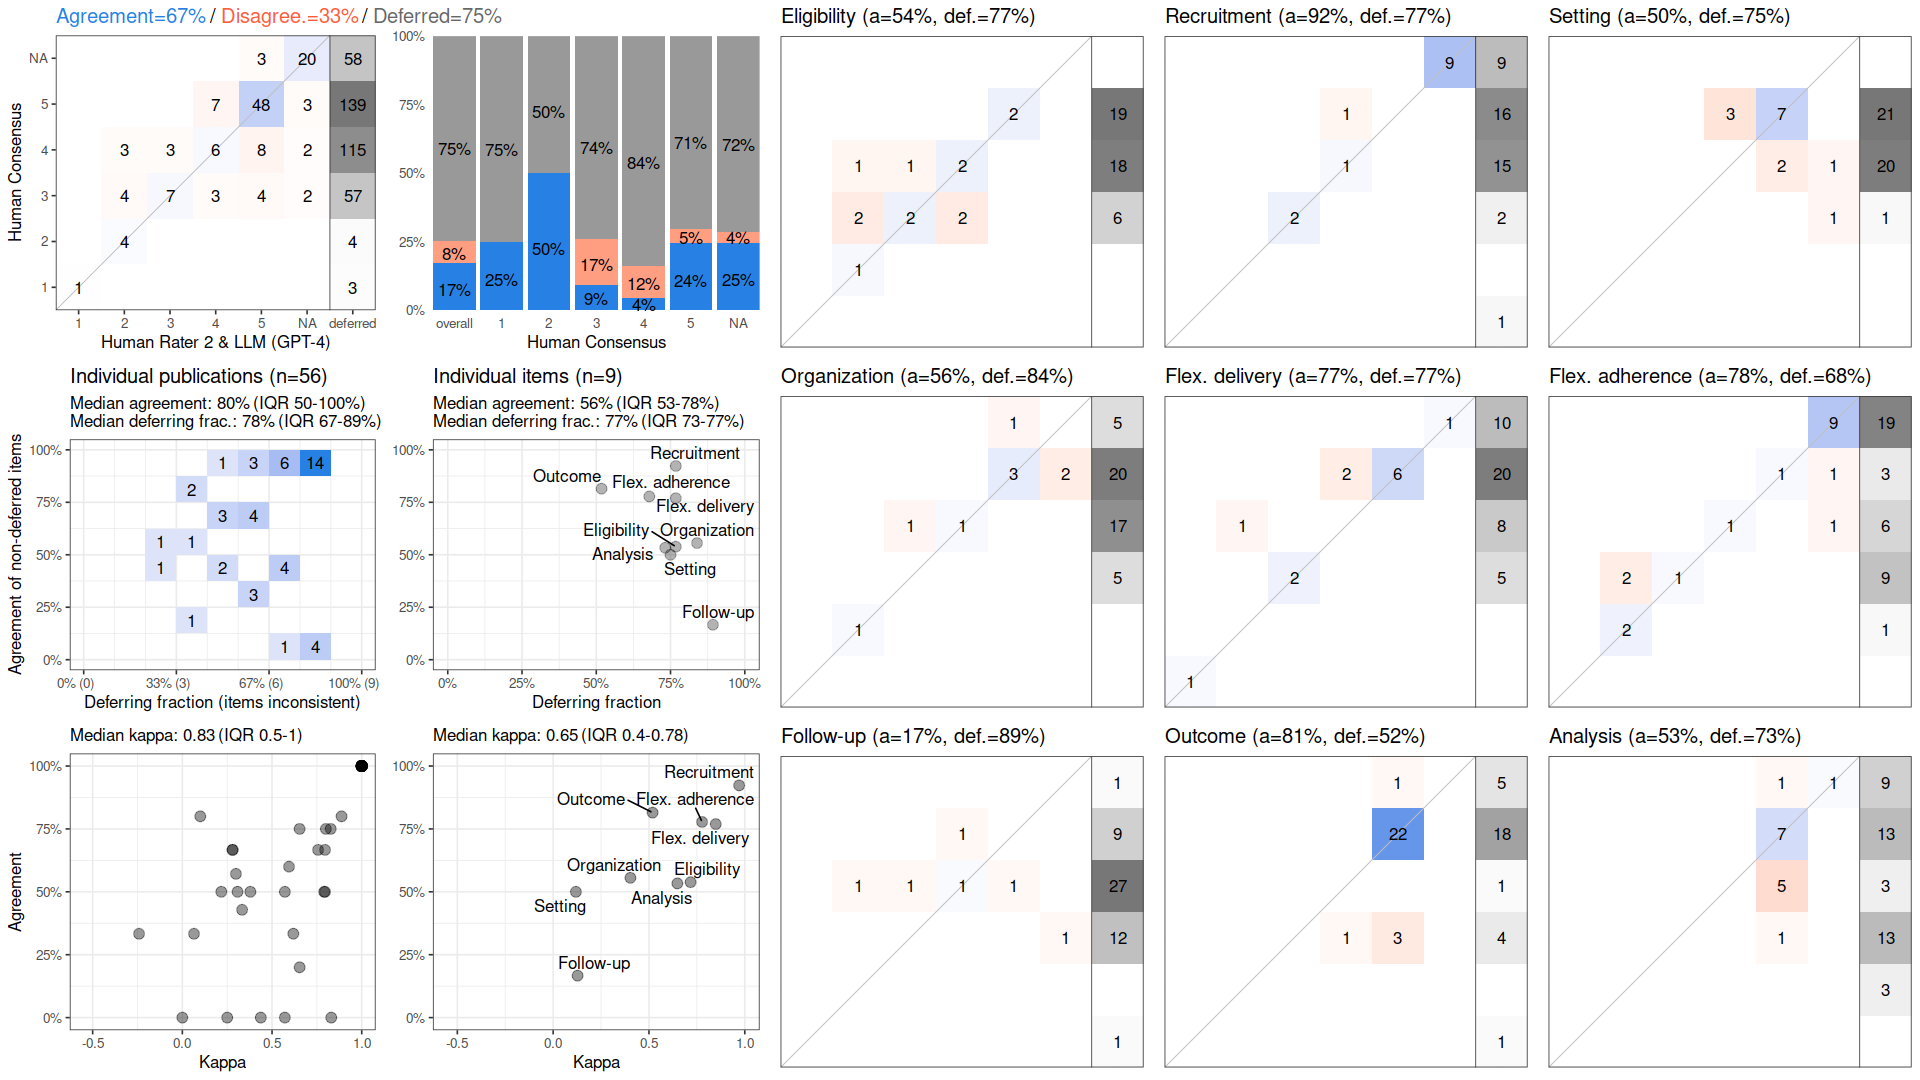

The table this chart was drawn from, first rows:
, cohen_kappa_w, cohen_kappa_w_ci_low, cohen_kappa_w_ci_high, agreement, agreement_ci_low, agreement_ci_high, deferring_fraction, deferring_fraction_ci_low, deferring_fraction_ci_high
combined, 0.709, 0.6173, 0.8065, 0.6719, 0.5956, 0.7538, 0.746, 0.6944, 0.7937
Eligibility, 0.7173, NA, NA, 0.5385, NA, NA, 0.7679, NA, NA
Recruitment, 0.9704, NA, NA, 0.9231, NA, NA, 0.7679, NA, NA
Setting, 0.1186, NA, NA, 0.5, NA, NA, 0.75, NA, NA
Organization, 0.4033, NA, NA, 0.5556, NA, NA, 0.8393, NA, NA
Flex. delivery, 0.8484, NA, NA, 0.7692, NA, NA, 0.7679, NA, NA
Flex. adherence, 0.7773, NA, NA, 0.7778, NA, NA, 0.6786, NA, NA
Follow-up, 0.1275, NA, NA, 0.1667, NA, NA, 0.8929, NA, NA
Outcome, 0.5189, NA, NA, 0.8148, NA, NA, 0.5179, NA, NA
Analysis, 0.6483, NA, NA, 0.5333, NA, NA, 0.7321, NA, NA
